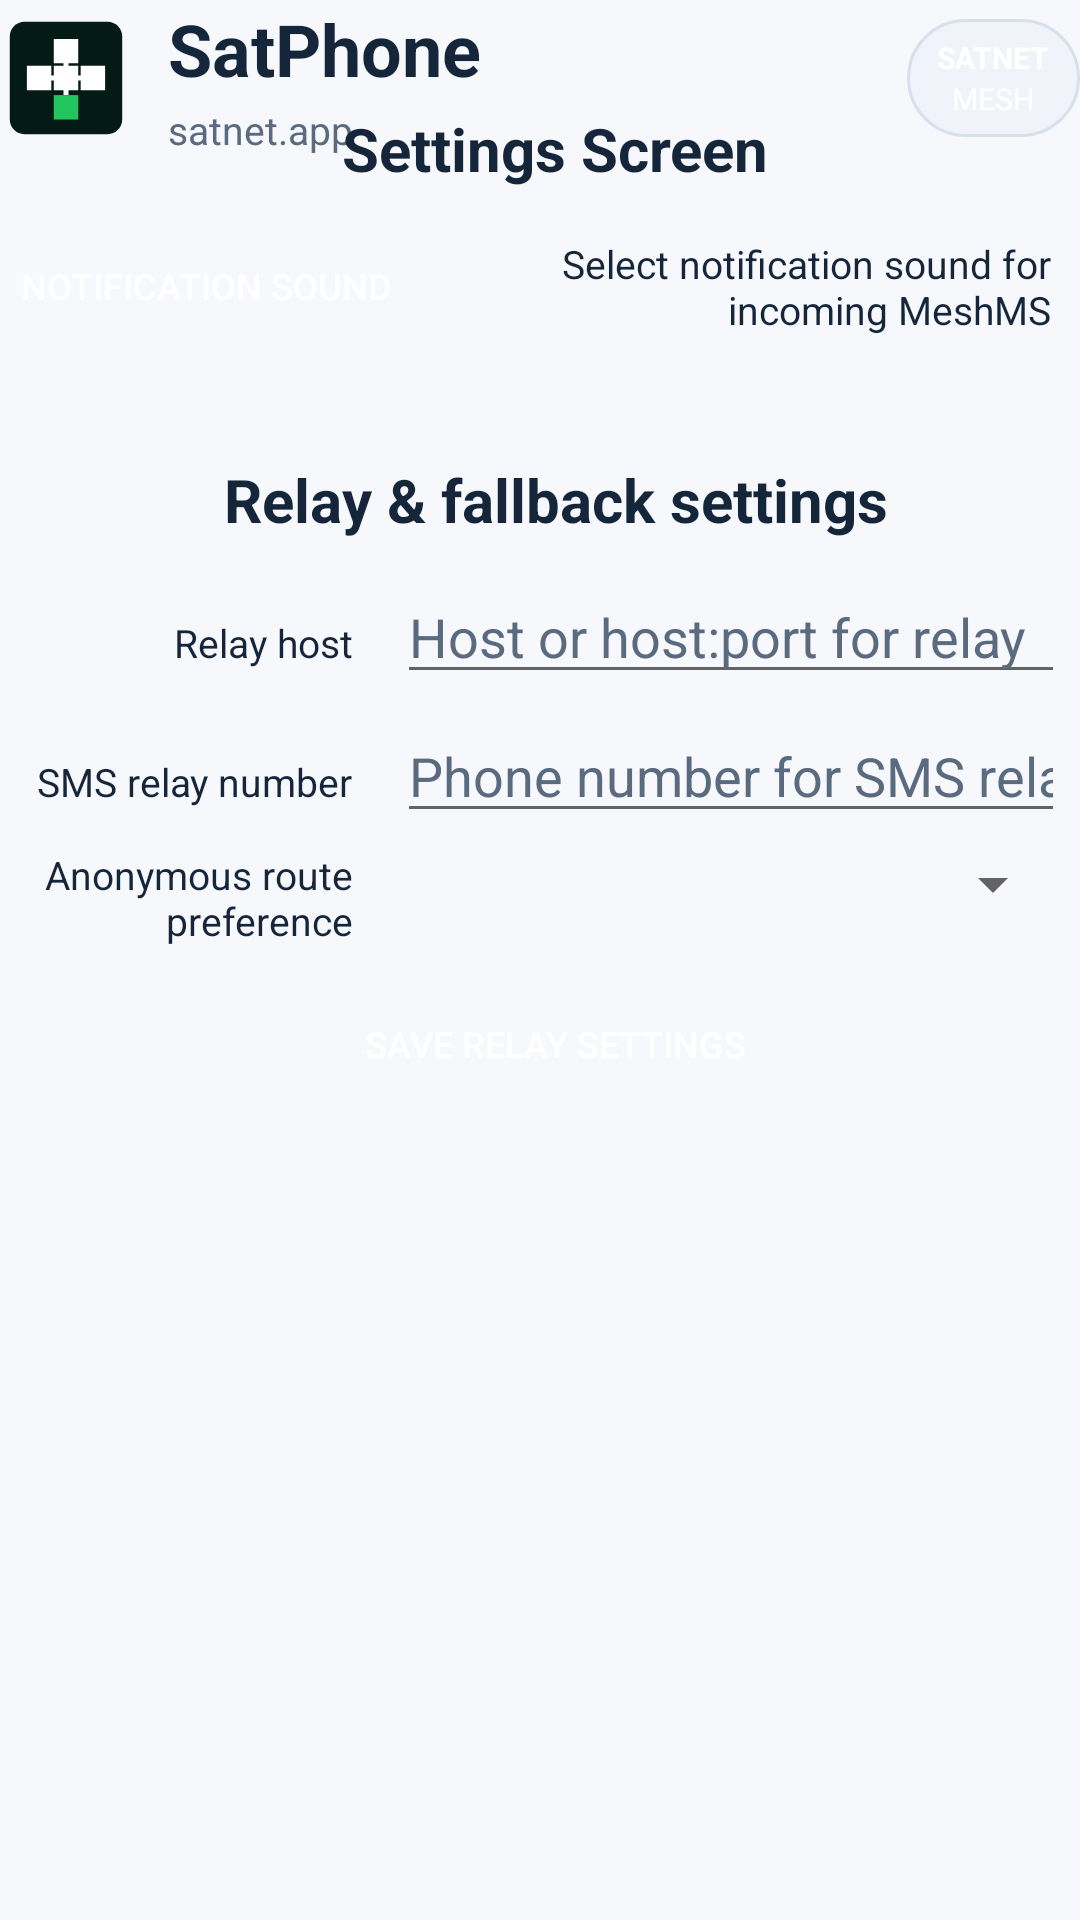

Reconstruct the res/layout file that produces this screen, plus the resources it refers to.
<!-- AndroidManifest.xml: fallback theme Theme.MaterialComponents.DayNight.NoActionBar -->
<!-- res/layout/settingsmeshmsscreen.xml -->
<?xml version="1.0" encoding="utf-8"?>
  
	<RelativeLayout xmlns:android="http://schemas.android.com/apk/res/android"
          android:layout_width="fill_parent"
          android:layout_height="fill_parent"
          android:background="@color/satnet_background" >

          

          <include
              android:id="@+id/headerLayout"
              layout="@layout/header_layout" />
          
          
  <TableLayout 
        android:id="@+id/tableSettings"   	
        style="@style/smainTable">
        
        <TableRow android:id="@+id/tablesettingsscreen_header"
            style="@style/srhizomeTableRow2">  
                    
            <TextView
                android:id="@+id/settingsscreen_header"
                style="@style/srhizome_header"
                android:text="@string/settingsscreen_header"/>
        </TableRow>	
 
        <TableRow
            android:id="@+id/tableSettings5"
            style="@style/srhizomeTableRow" >

            <Button
                android:id="@+id/btnNotifSound"
                style="@style/sbtnrhizome"
                android:layout_gravity="center_vertical"
                android:text="@string/MMSSettings_NotifSoundLabel" />

            <TextView
                android:id="@+id/NotifSoundText"
                style="@style/stextsettings"
                android:layout_gravity="center_vertical"
                android:text="@string/MMSSettings_NotifSoundText" />
        </TableRow>

        <TableRow
            android:id="@+id/tableRelayHeader"
            style="@style/srhizomeTableRow2">

            <TextView
                android:id="@+id/relay_settings_header"
                style="@style/srhizome_header"
                android:text="@string/relay_settings_header" />
        </TableRow>

        <TableRow
            android:id="@+id/tableRelayHost"
            style="@style/srhizomeTableRow">

            <TextView
                android:id="@+id/relayHostLabel"
                style="@style/stextsettings"
                android:text="@string/relay_host_label" />

            <EditText
                android:id="@+id/relayHostEdit"
                android:layout_width="0dp"
                android:layout_height="wrap_content"
                android:layout_weight="1"
                android:autofillHints=""
                android:hint="@string/relay_host_hint"
                android:inputType="textUri"
                android:maxLines="1"
                android:textColor="@color/satnet_text_primary"
                android:textColorHint="@color/satnet_text_secondary" />
        </TableRow>

        <TableRow
            android:id="@+id/tableSmsRelay"
            style="@style/srhizomeTableRow">

            <TextView
                android:id="@+id/smsRelayLabel"
                style="@style/stextsettings"
                android:text="@string/sms_relay_number_label" />

            <EditText
                android:id="@+id/smsRelayNumberEdit"
                android:layout_width="0dp"
                android:layout_height="wrap_content"
                android:layout_weight="1"
                android:autofillHints="phone"
                android:hint="@string/sms_relay_number_hint"
                android:inputType="phone"
                android:maxLines="1"
                android:textColor="@color/satnet_text_primary"
                android:textColorHint="@color/satnet_text_secondary" />
        </TableRow>

        <TableRow
            android:id="@+id/tableRelayPreference"
            style="@style/srhizomeTableRow">

            <TextView
                android:id="@+id/relayPreferenceLabel"
                style="@style/stextsettings"
                android:text="@string/anonymous_route_preference_label" />

            <Spinner
                android:id="@+id/relayPreferenceSpinner"
                android:layout_width="0dp"
                android:layout_height="wrap_content"
                android:layout_weight="1" />
        </TableRow>

        <TableRow
            android:id="@+id/tableRelaySave"
            style="@style/srhizomeTableRow">

            <Button
                android:id="@+id/btnSaveRelaySettings"
                style="@style/sbtnrhizome"
                android:layout_span="2"
                android:text="@string/relay_settings_save" />
        </TableRow>

    </TableLayout> 

</RelativeLayout>
<!-- res/layout/header_layout.xml (included above) -->
<merge xmlns:android="http://schemas.android.com/apk/res/android">

    <LinearLayout
        android:layout_width="match_parent"
        android:layout_height="wrap_content"
        android:gravity="center_vertical"
        android:orientation="horizontal">

        <ImageView
            android:id="@+id/logot_image"
            android:layout_width="44dp"
            android:layout_height="44dp"
            android:contentDescription="@string/logoid"
            android:src="@drawable/ic_satnet_brand" />

        <LinearLayout
            android:layout_width="0dp"
            android:layout_height="wrap_content"
            android:layout_marginStart="12dp"
            android:layout_weight="1"
            android:orientation="vertical">

            <TextView
                android:id="@+id/header"
                android:layout_width="wrap_content"
                android:layout_height="wrap_content"
                android:text="@string/header"
                android:textColor="@color/satnet_text_primary"
                android:textSize="24sp"
                android:textStyle="bold" />

            <TextView
                android:id="@+id/url"
                android:layout_width="wrap_content"
                android:layout_height="wrap_content"
                android:layout_marginTop="2dp"
                android:text="@string/url"
                android:textColor="@color/satnet_text_secondary"
                android:textSize="13sp" />
        </LinearLayout>

        <LinearLayout
            android:layout_width="wrap_content"
            android:layout_height="wrap_content"
            android:background="@drawable/satnet_badge_background"
            android:gravity="center"
            android:orientation="vertical"
            android:paddingLeft="10dp"
            android:paddingTop="6dp"
            android:paddingRight="10dp"
            android:paddingBottom="6dp">

            <TextView
                android:id="@+id/warning1"
                android:layout_width="wrap_content"
                android:layout_height="wrap_content"
                android:text="@string/warning1"
                android:textColor="@android:color/white"
                android:textSize="10sp"
                android:textStyle="bold" />

            <TextView
                android:id="@+id/warning2"
                android:layout_width="wrap_content"
                android:layout_height="wrap_content"
                android:text="@string/warning2"
                android:textColor="@android:color/white"
                android:textSize="10sp" />
        </LinearLayout>
    </LinearLayout>
</merge>
<!-- resources referenced by this layout -->
<resources>
  <color name="satnet_background">#FFF6F8FC</color>
  <color name="satnet_text_primary">#FF15253A</color>
  <color name="satnet_text_secondary">#FF5A6B80</color>
  <!-- drawable satnet_badge_background (drawable) -->
  <?xml version="1.0" encoding="utf-8"?>
  <shape xmlns:android="http://schemas.android.com/apk/res/android" android:shape="rectangle">
      <solid android:color="@color/satnet_surface_alt" />
      <stroke android:width="1dp" android:color="@color/satnet_stroke" />
      <corners android:radius="999dp" />
  </shape>
  <string name="MMSSettings_NotifSoundLabel">Notification Sound</string>
  <string name="MMSSettings_NotifSoundText">Select notification sound for incoming MeshMS</string>
  <string name="anonymous_route_preference_label">Anonymous route preference</string>
  <string name="header">SatPhone</string>
  <string name="logoid">SatPhone logo</string>
  <string name="relay_host_hint">Host or host:port for relay</string>
  <string name="relay_host_label">Relay host</string>
  <string name="relay_settings_header">Relay &amp; fallback settings</string>
  <string name="relay_settings_save">Save relay settings</string>
  <string name="settingsscreen_header">Settings Screen</string>
  <string name="sms_relay_number_hint">Phone number for SMS relay</string>
  <string name="sms_relay_number_label">SMS relay number</string>
  <string name="url">satnet.app</string>
  <string name="warning1">SATNET</string>
  <string name="warning2">MESH</string>
  <style name="smainTable">
  		<item name="android:layout_centerHorizontal">true</item>
      <item name="android:layout_below">@id/headerLayout</item>
      <item name="android:layout_marginTop">16dp</item>
  		<item name="android:orientation">vertical</item>
  		<item name="android:shrinkColumns">*</item>
  		<item name="android:stretchColumns">*</item>
  		<item name="android:layout_width">wrap_content</item>
     		<item name="android:layout_height">wrap_content</item>
  	</style>
  <style name="srhizomeTableRow" parent="smeshTableRow">
  		<item name="android:layout_marginBottom">5sp</item> 
  		<item name="android:layout_marginLeft">5sp</item> 
   	</style>
  <style name="srhizomeTableRow2" parent="srhizomeTableRow">
     		<item name="android:layout_span">2</item>
   	</style>
  <style name="stextsettings" parent="sttextright">
  		<item name="android:layout_alignParentRight">true</item>
  		<item name="android:layout_marginRight">15sp</item>
          <item name="android:gravity">right</item>
  		<item name="android:layout_gravity">top</item>
     	</style>
  <color name="satnet_surface_alt">#FFF0F4FA</color>
  <color name="satnet_stroke">#FFD7E1EE</color>
  <color name="white">#ffffffff</color>
  <style name="smeshTableRow" parent="smainTableRow">
  		<item name="android:layout_marginRight">5sp</item> 
  		<item name="android:layout_marginLeft">2sp</item> 
   	</style>
  <style name="sttext" parent="stcontent"> 	 
  		<item name="android:textColor">@color/satnet_text_primary</item>
     		<item name="android:textSize">13sp</item>
    	</style>
  <style name="sttextright" parent="sttext"> 	 
  		<item name="android:layout_alignParentRight">true</item>
    	</style>
  <style name="smainTableRow">
          <item name="android:layout_width">wrap_content</item> 
          <item name="android:orientation">horizontal</item>
     		<item name="android:layout_height">wrap_content</item>
   	</style>
  <style name="stcontent" parent="stbody">
  		<item name="android:gravity">center</item>
  		<item name="android:layout_centerInParent">true</item>
          <item name="android:layout_marginBottom">5sp</item>
          <item name="android:layout_marginLeft">5sp</item>
          <item name="android:layout_marginRight">5sp</item>
      </style>
  <style name="stbody">
        <item name="android:textColor">@color/satnet_text_primary</item>
  		<item name="android:layout_width">wrap_content</item>
     		<item name="android:layout_height">wrap_content</item>
  	</style>
</resources>
